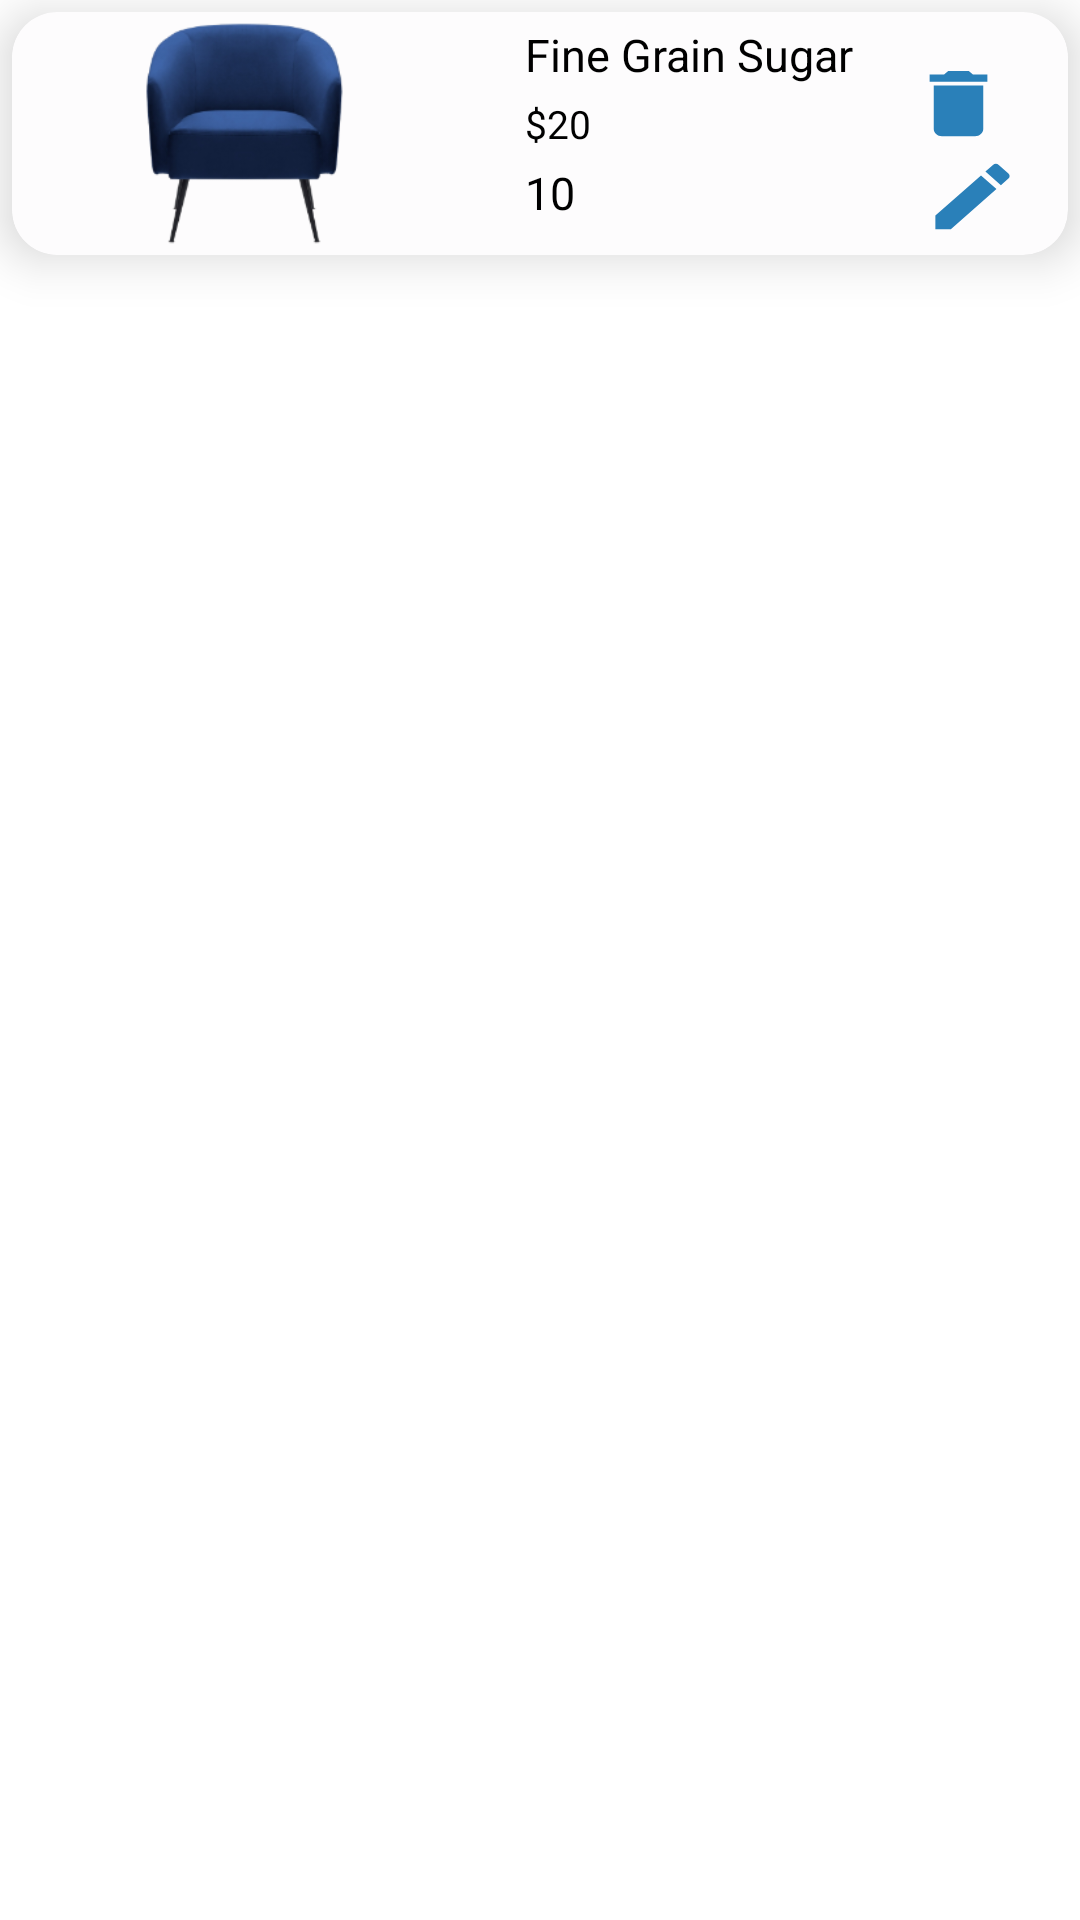

Android layout source for this screen:
<!-- AndroidManifest.xml: application theme Theme.ControlPanel -->
<!-- res/layout/show_all_prodect.xml -->
<?xml version="1.0" encoding="utf-8"?>

<LinearLayout xmlns:android="http://schemas.android.com/apk/res/android"
    xmlns:app="http://schemas.android.com/apk/res-auto"
    xmlns:tools="http://schemas.android.com/tools"
    android:layout_width="match_parent"
    android:layout_height="match_parent"
    android:orientation="vertical"
    >

    <androidx.cardview.widget.CardView
        android:layout_width="match_parent"
       android:layout_margin="4dp"
        android:layout_height="wrap_content"
        app:cardCornerRadius="15dp"
        app:cardElevation="10dp"
        android:layout_marginTop="1dp">



        <androidx.constraintlayout.widget.ConstraintLayout
            android:layout_width="match_parent"
           android:background="#44F6F3F6"
            android:layout_height="wrap_content">

            <ImageView
                android:id="@+id/show_all_img"
                android:layout_width="155dp"
                android:layout_height="81dp"
                app:layout_constraintBottom_toBottomOf="parent"
                app:layout_constraintStart_toStartOf="parent"
                app:layout_constraintTop_toTopOf="parent"
                app:layout_constraintVertical_bias="0.0"
                app:srcCompat="@drawable/asset1" />

            <TextView
                android:id="@+id/show_all_tv_name"
                android:layout_width="wrap_content"
                android:layout_height="wrap_content"

                android:layout_marginStart="16dp"
                android:layout_marginTop="4dp"

                android:text="Fine Grain Sugar"
                android:textColor="#000"
                android:textSize="15sp"
                app:layout_constraintStart_toEndOf="@+id/show_all_img"
                app:layout_constraintTop_toTopOf="parent" />

            <TextView
                android:id="@+id/show_all_tv_price"
                android:layout_width="wrap_content"
                android:layout_height="wrap_content"

                android:layout_marginStart="16dp"
                android:layout_marginTop="4dp"
                android:text="$20"
                android:textColor="#000"
                android:textSize="13sp"
                app:layout_constraintStart_toEndOf="@+id/show_all_img"
                app:layout_constraintTop_toBottomOf="@+id/show_all_tv_name" />

          
            <TextView
                android:id="@+id/show_all_tv_quantity"
                android:layout_width="wrap_content"
                android:layout_height="wrap_content"
                android:layout_marginStart="16dp"
                android:layout_marginTop="4dp"
                android:text="10"
                android:textColor="#000"
                android:textSize="15sp"
                app:layout_constraintBottom_toBottomOf="parent"
                app:layout_constraintStart_toEndOf="@+id/show_all_img"
                app:layout_constraintTop_toBottomOf="@+id/show_all_tv_price"
                app:layout_constraintVertical_bias="0.0" />

            <Button
                android:id="@+id/show_all_btn_delete"
                android:layout_width="33dp"
                android:layout_height="29dp"
                android:layout_marginEnd="20dp"
                android:background="@drawable/ic_delete"
                app:layout_constraintBottom_toBottomOf="parent"
                app:layout_constraintEnd_toEndOf="parent"
                app:layout_constraintHorizontal_bias="0.937"
                app:layout_constraintStart_toEndOf="@+id/linearLayout"
                app:layout_constraintTop_toTopOf="parent"
                app:layout_constraintVertical_bias="0.307"
                tools:ignore="UnknownId" />

            <Button
                android:id="@+id/show_all_show_all_btn_update"
                android:layout_width="33dp"
                android:layout_height="29dp"
                android:layout_marginBottom="4dp"
                android:background="@drawable/ic_baseline_edit_24"
                app:layout_constraintBottom_toBottomOf="parent"
                app:layout_constraintEnd_toEndOf="parent"
                app:layout_constraintHorizontal_bias="0.906"
                app:layout_constraintStart_toEndOf="@+id/show_all_img"
                app:layout_constraintTop_toBottomOf="@+id/show_all_btn_delete"
                app:layout_constraintVertical_bias="0.714"
                tools:ignore="UnknownId" />

        </androidx.constraintlayout.widget.ConstraintLayout>
    </androidx.cardview.widget.CardView>
</LinearLayout>
<!-- resources referenced by this layout -->
<resources>
  <!-- drawable asset1: png bitmap (drawable-v24, 29477 bytes) -->
  <!-- drawable ic_baseline_edit_24 (drawable-v24) -->
  <vector android:height="24dp" android:tint="#2A80B9"
      android:viewportHeight="24" android:viewportWidth="24"
      android:width="24dp" xmlns:android="http://schemas.android.com/apk/res/android">
      <path android:fillColor="@android:color/white" android:pathData="M3,17.25V21h3.75L17.81,9.94l-3.75,-3.75L3,17.25zM20.71,7.04c0.39,-0.39 0.39,-1.02 0,-1.41l-2.34,-2.34c-0.39,-0.39 -1.02,-0.39 -1.41,0l-1.83,1.83 3.75,3.75 1.83,-1.83z"/>
  </vector>
  <!-- drawable ic_delete (drawable-v24) -->
  <vector android:height="24dp" android:tint="#2A80B9"
      android:viewportHeight="24" android:viewportWidth="24"
      android:width="24dp" xmlns:android="http://schemas.android.com/apk/res/android">
      <path android:fillColor="@android:color/white" android:pathData="M6,19c0,1.1 0.9,2 2,2h8c1.1,0 2,-0.9 2,-2V7H6v12zM19,4h-3.5l-1,-1h-5l-1,1H5v2h14V4z"/>
  </vector>
  <style name="Theme.ControlPanel" parent="Theme.MaterialComponents.DayNight.DarkActionBar">
          
          <item name="colorPrimary">@color/purple_500</item>
          <item name="colorPrimaryVariant">@color/purple_700</item>
          <item name="colorOnPrimary">@color/white</item>
          
          <item name="colorSecondary">@color/teal_200</item>
          <item name="colorSecondaryVariant">@color/teal_700</item>
          <item name="colorOnSecondary">@color/black</item>
          
          <item name="android:statusBarColor" tools:targetApi="l">?attr/colorPrimaryVariant</item>
          
      </style>
  <!-- not gathered from this repository: default colours our renderer supplied (Android Studio template values) -->
  <color name="purple_500">#FF6200EE</color>
  <color name="purple_700">#FF3700B3</color>
  <color name="teal_200">#FF03DAC5</color>
  <color name="teal_700">#FF018786</color>
  <color name="black">#FF000000</color>
  <color name="white">#FFFFFFFF</color>
</resources>
